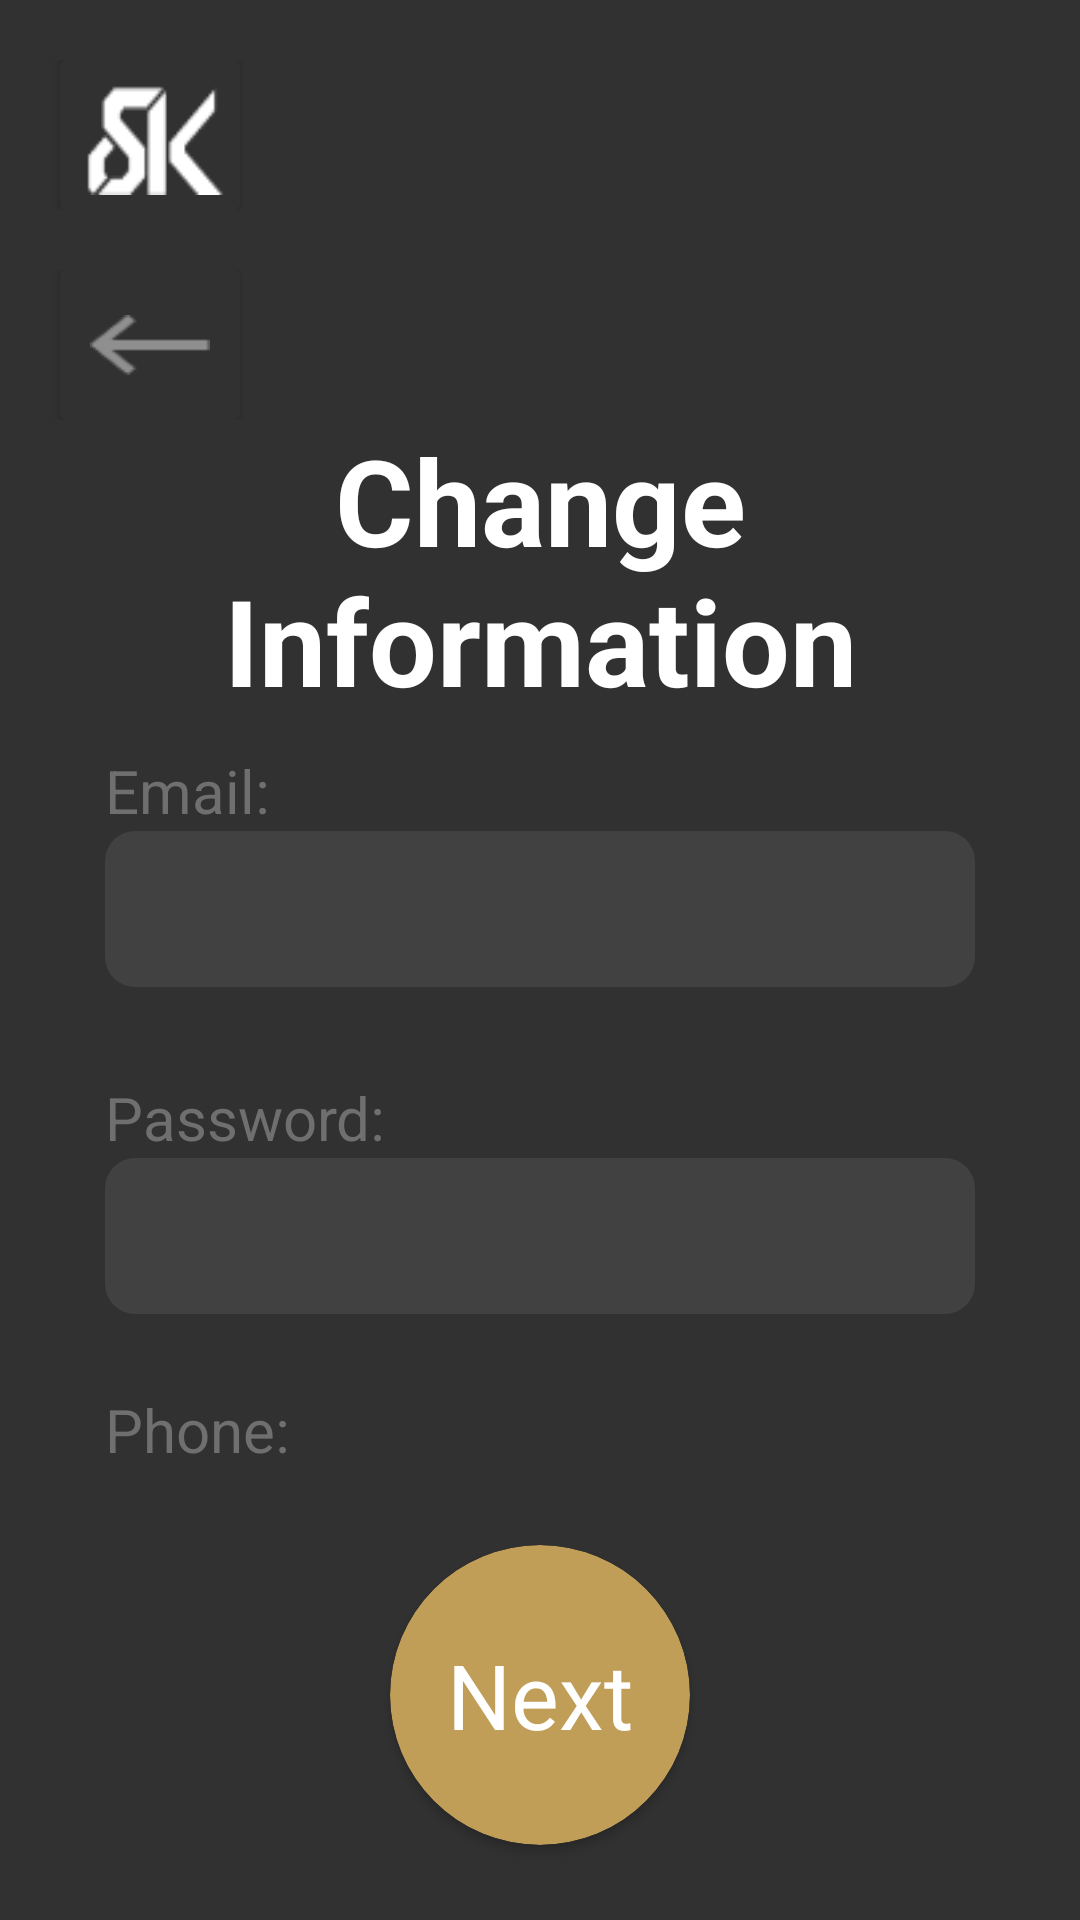

Produce the Android XML layout that renders to this screen, including the resource entries it uses.
<!-- AndroidManifest.xml: application theme Theme.DongHo1.NoActionBar -->
<!-- res/layout/activity_sua_thong_tin.xml -->
<?xml version="1.0" encoding="utf-8"?>
<LinearLayout android:layout_width="match_parent"
    android:layout_height="match_parent"
    xmlns:android="http://schemas.android.com/apk/res/android"
    xmlns:app="http://schemas.android.com/apk/res-auto"
    android:background="#313131"
    android:orientation="vertical">
    <LinearLayout
        android:id="@+id/header"
        android:layout_width="match_parent"
        android:layout_height="50dp"
        android:orientation="horizontal"
        android:layout_marginTop="20dp">

        <androidx.cardview.widget.CardView
            android:id="@+id/btnTrangChu"
            android:layout_width="60dp"
            android:layout_height="match_parent"
            android:layout_marginLeft="20dp"
            app:cardBackgroundColor="#313131"
            android:foreground="?android:attr/selectableItemBackground">
            <ImageView
                android:id="@+id/chuong_iv"
                android:layout_width="50dp"
                android:layout_height="40dp"
                android:background="@drawable/ic_logo"
                android:layout_gravity="center"/>
        </androidx.cardview.widget.CardView>


    </LinearLayout>

    <LinearLayout
        android:id="@+id/function"
        android:layout_width="match_parent"
        android:layout_height="50dp"
        android:orientation="horizontal"
        android:layout_marginTop="20dp">

        <androidx.cardview.widget.CardView
            android:id="@+id/btnTurnBack_suathongtin"
            android:layout_width="60dp"
            android:layout_height="match_parent"
            android:layout_marginLeft="20dp"
            app:cardBackgroundColor="#313131"
            android:foreground="?android:attr/selectableItemBackground">
            <ImageView
                android:id="@+id/imgTurnBack"
                android:layout_width="40dp"
                android:layout_height="20dp"
                android:background="@drawable/ic_turnback"
                android:layout_gravity="center"/>
        </androidx.cardview.widget.CardView>


    </LinearLayout>

    <LinearLayout
        android:layout_width="match_parent"
        android:layout_height="match_parent"
        android:orientation="vertical">
        <TextView
            android:layout_width="match_parent"
            android:layout_height="100dp"
            android:text="Change Information"
            android:textStyle="bold"
            android:textSize="40sp"
            android:gravity="center|bottom"
            android:textColor="@color/white"
            android:layout_marginLeft="35dp"
            android:layout_marginRight="35dp" />

        <LinearLayout
            android:layout_width="match_parent"
            android:layout_height="match_parent"
            android:orientation="vertical"
            android:layout_weight="1"
            android:layout_marginLeft="35dp"
            android:layout_marginRight="35dp"
            android:layout_marginTop="10dp">
            <TextView
                android:layout_width="match_parent"
                android:layout_height="wrap_content"
                android:text="Email:"
                android:textSize="20sp"
                android:textColor="#706F6F"
                android:gravity="bottom"/>
            <EditText
                android:id="@+id/email_suathongtin"
                android:layout_width="match_parent"
                android:layout_height="52dp"
                android:textStyle="bold"
                android:textSize="20sp"
                android:inputType="textWebEmailAddress"
                android:maxLines="1"
                android:paddingLeft="20dp"
                android:textColor="@color/white"
                android:background="@drawable/edittext_background" />
            <TextView
                android:layout_width="match_parent"
                android:layout_height="wrap_content"

                android:text="Password:"
                android:textSize="20sp"
                android:textColor="#706F6F"
                android:gravity="bottom"
                android:layout_marginTop="30dp"/>
            <EditText
                android:id="@+id/password_suathongtin"
                android:layout_width="match_parent"
                android:layout_height="52dp"
                android:textStyle="bold"
                android:textSize="20sp"
                android:background="@drawable/edittext_background"
                android:inputType="textPassword"
                android:maxLines="1"
                android:paddingLeft="20dp"
                android:textColor="@color/white"/>
            <TextView
                android:layout_width="match_parent"
                android:layout_height="wrap_content"

                android:text="Phone:"
                android:textSize="20sp"
                android:textColor="#706F6F"
                android:gravity="bottom"
                android:layout_marginTop="30dp"/>
            <EditText
                android:id="@+id/phone_suathongtin"
                android:layout_width="match_parent"
                android:layout_height="52dp"
                android:textStyle="bold"
                android:textSize="20sp"
                android:background="@drawable/edittext_background"
                android:inputType="textPhonetic"
                android:maxLines="1"
                android:paddingLeft="20dp"
                android:textColor="@color/white"/>
            <TextView
                android:layout_width="match_parent"
                android:layout_height="wrap_content"

                android:text="Address:"
                android:textSize="20sp"
                android:textColor="#706F6F"
                android:gravity="bottom"
                android:layout_marginTop="30dp"/>
            <EditText
                android:id="@+id/address_suathongtin"
                android:layout_width="match_parent"
                android:layout_height="52dp"
                android:textStyle="bold"
                android:textSize="20sp"
                android:background="@drawable/edittext_background"
                android:inputType="text"
                android:maxLines="1"
                android:paddingLeft="20dp"
                android:textColor="@color/white"/>
        </LinearLayout>

        <LinearLayout
            android:layout_width="match_parent"
            android:layout_height="150dp"
            android:gravity="center">
            <androidx.cardview.widget.CardView
                android:id="@+id/btnNext_suathongtin"
                android:layout_width="100dp"
                android:layout_height="100dp"
                app:cardBackgroundColor="#C09E57"
                app:cardCornerRadius="1000dp"
                android:foreground="?android:attr/selectableItemBackground"
                android:clickable="true">
                <TextView
                    android:layout_width="match_parent"
                    android:layout_height="match_parent"
                    android:text="Next"
                    android:gravity="center"
                    android:textColor="@color/white"
                    android:textSize="30sp" />
            </androidx.cardview.widget.CardView>
        </LinearLayout>
    </LinearLayout>



</LinearLayout>
<!-- resources referenced by this layout -->
<resources>
  <!-- drawable edittext_background (drawable) -->
  <?xml version="1.0" encoding="utf-8"?>
  
  <selector xmlns:android="http://schemas.android.com/apk/res/android">
      <item>
          <shape android:shape="rectangle">
              <solid android:color="#414141"/>
              <corners android:radius="10dp" />
  
          </shape>
      </item>
  </selector>
  <!-- drawable ic_logo: png bitmap (drawable, 717 bytes) -->
  <!-- drawable ic_turnback: png bitmap (drawable, 815 bytes) -->
  <style name="Theme.DongHo1.NoActionBar" parent="Theme.MaterialComponents.DayNight.DarkActionBar">
          <item name="windowActionBar">false</item>
          <item name="windowNoTitle">true</item>
      </style>
  <!-- not gathered from this repository: default colours our renderer supplied (Android Studio template values) -->
  <color name="white">#FFFFFFFF</color>
</resources>
